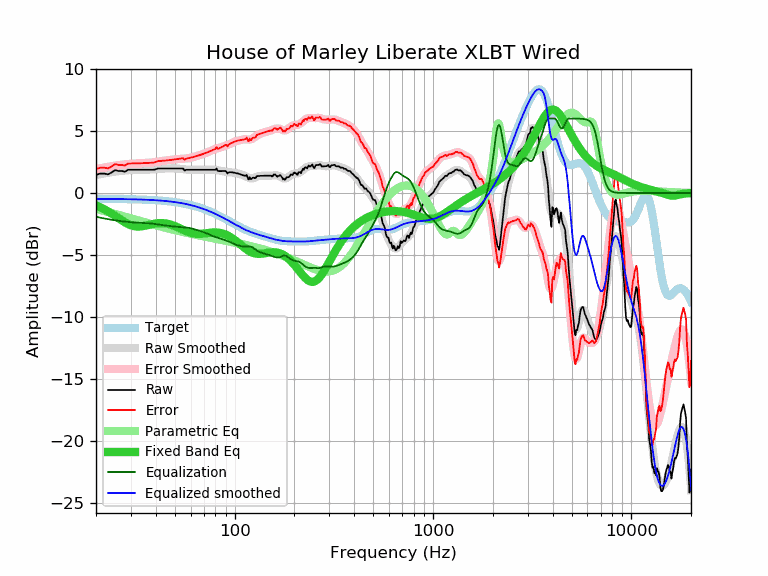

The table this chart was drawn from, first rows:
frequency, raw, error, smoothed, error_smoothed, equalization, parametric_eq, equalized_raw, equalized_smoothed, target
20, 1.46, 1.94, 1.45, 1.92, -1.92, -1.00, -0.46, -0.47, -0.47
21, 1.56, 2.04, 1.52, 1.99, -1.99, -1.15, -0.43, -0.47, -0.47
22, 1.56, 2.04, 1.58, 2.05, -2.05, -1.31, -0.49, -0.48, -0.48
23, 1.50, 1.98, 1.63, 2.11, -2.11, -1.48, -0.61, -0.48, -0.48
24, 1.66, 2.14, 1.68, 2.16, -2.16, -1.67, -0.50, -0.48, -0.48
25, 1.84, 2.33, 1.72, 2.21, -2.21, -1.85, -0.36, -0.48, -0.48
26, 1.77, 2.26, 1.76, 2.25, -2.25, -2.04, -0.47, -0.49, -0.49
27, 1.77, 2.26, 1.79, 2.28, -2.28, -2.21, -0.51, -0.49, -0.49
28, 1.71, 2.21, 1.81, 2.31, -2.31, -2.37, -0.60, -0.50, -0.50
29, 1.87, 2.37, 1.83, 2.33, -2.33, -2.50, -0.46, -0.50, -0.50
30, 1.87, 2.38, 1.85, 2.35, -2.35, -2.60, -0.48, -0.50, -0.50
31, 1.87, 2.38, 1.86, 2.37, -2.37, -2.67, -0.50, -0.51, -0.51
32, 1.87, 2.39, 1.87, 2.38, -2.38, -2.70, -0.51, -0.52, -0.52
33, 1.87, 2.39, 1.87, 2.39, -2.39, -2.70, -0.52, -0.52, -0.52
34, 1.87, 2.40, 1.87, 2.40, -2.40, -2.68, -0.53, -0.53, -0.53
35, 1.87, 2.41, 1.87, 2.41, -2.41, -2.65, -0.54, -0.54, -0.54
36, 1.87, 2.42, 1.88, 2.42, -2.42, -2.61, -0.55, -0.54, -0.54
37, 1.87, 2.43, 1.88, 2.44, -2.44, -2.56, -0.56, -0.55, -0.55
38, 1.87, 2.44, 1.89, 2.46, -2.46, -2.52, -0.58, -0.56, -0.56
39, 1.87, 2.45, 1.91, 2.48, -2.48, -2.48, -0.61, -0.57, -0.57
40, 1.91, 2.50, 1.92, 2.50, -2.50, -2.46, -0.59, -0.58, -0.58
41, 1.97, 2.57, 1.94, 2.53, -2.53, -2.44, -0.56, -0.59, -0.59
42, 1.97, 2.58, 1.95, 2.56, -2.56, -2.43, -0.58, -0.61, -0.61
43, 1.97, 2.59, 1.96, 2.58, -2.58, -2.43, -0.61, -0.62, -0.62
44, 1.97, 2.61, 1.97, 2.60, -2.60, -2.44, -0.63, -0.63, -0.63
45, 1.97, 2.62, 1.98, 2.62, -2.62, -2.46, -0.65, -0.65, -0.65
46, 1.97, 2.64, 1.98, 2.64, -2.64, -2.48, -0.67, -0.66, -0.66
47, 1.97, 2.65, 1.98, 2.66, -2.66, -2.52, -0.69, -0.68, -0.68
48, 1.97, 2.67, 1.98, 2.68, -2.68, -2.56, -0.71, -0.70, -0.70
49, 1.97, 2.69, 1.98, 2.70, -2.70, -2.61, -0.72, -0.71, -0.71
50, 1.97, 2.71, 1.98, 2.71, -2.71, -2.67, -0.74, -0.73, -0.73
51, 1.97, 2.73, 1.97, 2.73, -2.73, -2.73, -0.75, -0.75, -0.75
52, 1.97, 2.75, 1.96, 2.74, -2.74, -2.79, -0.77, -0.77, -0.77
53, 1.97, 2.77, 1.95, 2.75, -2.75, -2.85, -0.77, -0.80, -0.80
54, 1.97, 2.79, 1.94, 2.76, -2.76, -2.91, -0.78, -0.82, -0.82
55, 1.97, 2.81, 1.92, 2.76, -2.76, -2.97, -0.79, -0.84, -0.84
56, 1.80, 2.67, 1.90, 2.77, -2.77, -3.03, -0.97, -0.87, -0.87
57, 1.87, 2.76, 1.89, 2.78, -2.78, -3.08, -0.91, -0.89, -0.89
58, 1.87, 2.79, 1.88, 2.80, -2.80, -3.13, -0.92, -0.92, -0.92
59, 1.87, 2.82, 1.87, 2.82, -2.82, -3.17, -0.94, -0.94, -0.94
60, 1.87, 2.85, 1.87, 2.84, -2.84, -3.21, -0.97, -0.97, -0.97
61, 1.87, 2.87, 1.87, 2.87, -2.87, -3.24, -1.00, -1.00, -1.00
62, 1.87, 2.90, 1.87, 2.90, -2.90, -3.27, -1.03, -1.03, -1.03
63, 1.87, 2.94, 1.87, 2.93, -2.93, -3.28, -1.06, -1.06, -1.06
64, 1.87, 2.97, 1.87, 2.97, -2.97, -3.30, -1.09, -1.09, -1.09
65, 1.87, 3.00, 1.87, 3.00, -3.00, -3.30, -1.13, -1.13, -1.13
66, 1.87, 3.03, 1.87, 3.03, -3.03, -3.30, -1.16, -1.16, -1.16
67, 1.87, 3.07, 1.87, 3.07, -3.07, -3.30, -1.19, -1.19, -1.19
68, 1.87, 3.10, 1.87, 3.10, -3.10, -3.29, -1.23, -1.23, -1.23
69, 1.87, 3.14, 1.87, 3.14, -3.14, -3.28, -1.26, -1.26, -1.26
70, 1.87, 3.17, 1.87, 3.17, -3.17, -3.27, -1.30, -1.30, -1.30
71, 1.87, 3.21, 1.87, 3.21, -3.21, -3.26, -1.33, -1.34, -1.34
72, 1.87, 3.25, 1.87, 3.25, -3.25, -3.24, -1.37, -1.37, -1.37
73, 1.87, 3.28, 1.87, 3.28, -3.28, -3.23, -1.41, -1.41, -1.41
74, 1.87, 3.32, 1.88, 3.32, -3.32, -3.22, -1.45, -1.45, -1.45
75, 1.87, 3.36, 1.88, 3.37, -3.37, -3.20, -1.49, -1.49, -1.49
76, 1.87, 3.40, 1.88, 3.41, -3.41, -3.19, -1.53, -1.53, -1.53
77, 1.87, 3.44, 1.88, 3.45, -3.45, -3.19, -1.57, -1.57, -1.57
78, 1.87, 3.48, 1.88, 3.49, -3.49, -3.18, -1.61, -1.61, -1.61
79, 1.87, 3.52, 1.87, 3.52, -3.52, -3.18, -1.65, -1.65, -1.65
... 553 more rows
